4-way image classification set "Thermal" from GitHub (chen-lu21/plant-disease-detection); label vocabulary: rice leaf brown spot, rice leaf healthy, rice leaf hispa, rice leaf blast.

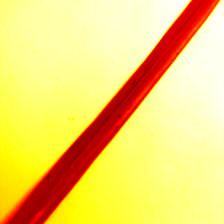
Label: rice leaf brown spot

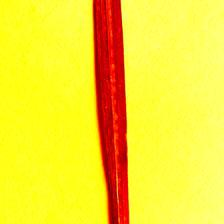
Label: rice leaf brown spot

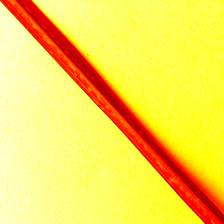
Label: rice leaf healthy

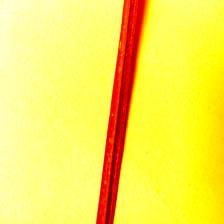
Label: rice leaf hispa

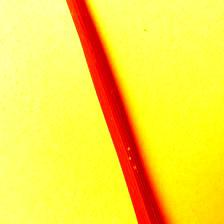
Label: rice leaf blast

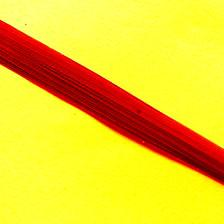
Label: rice leaf healthy
